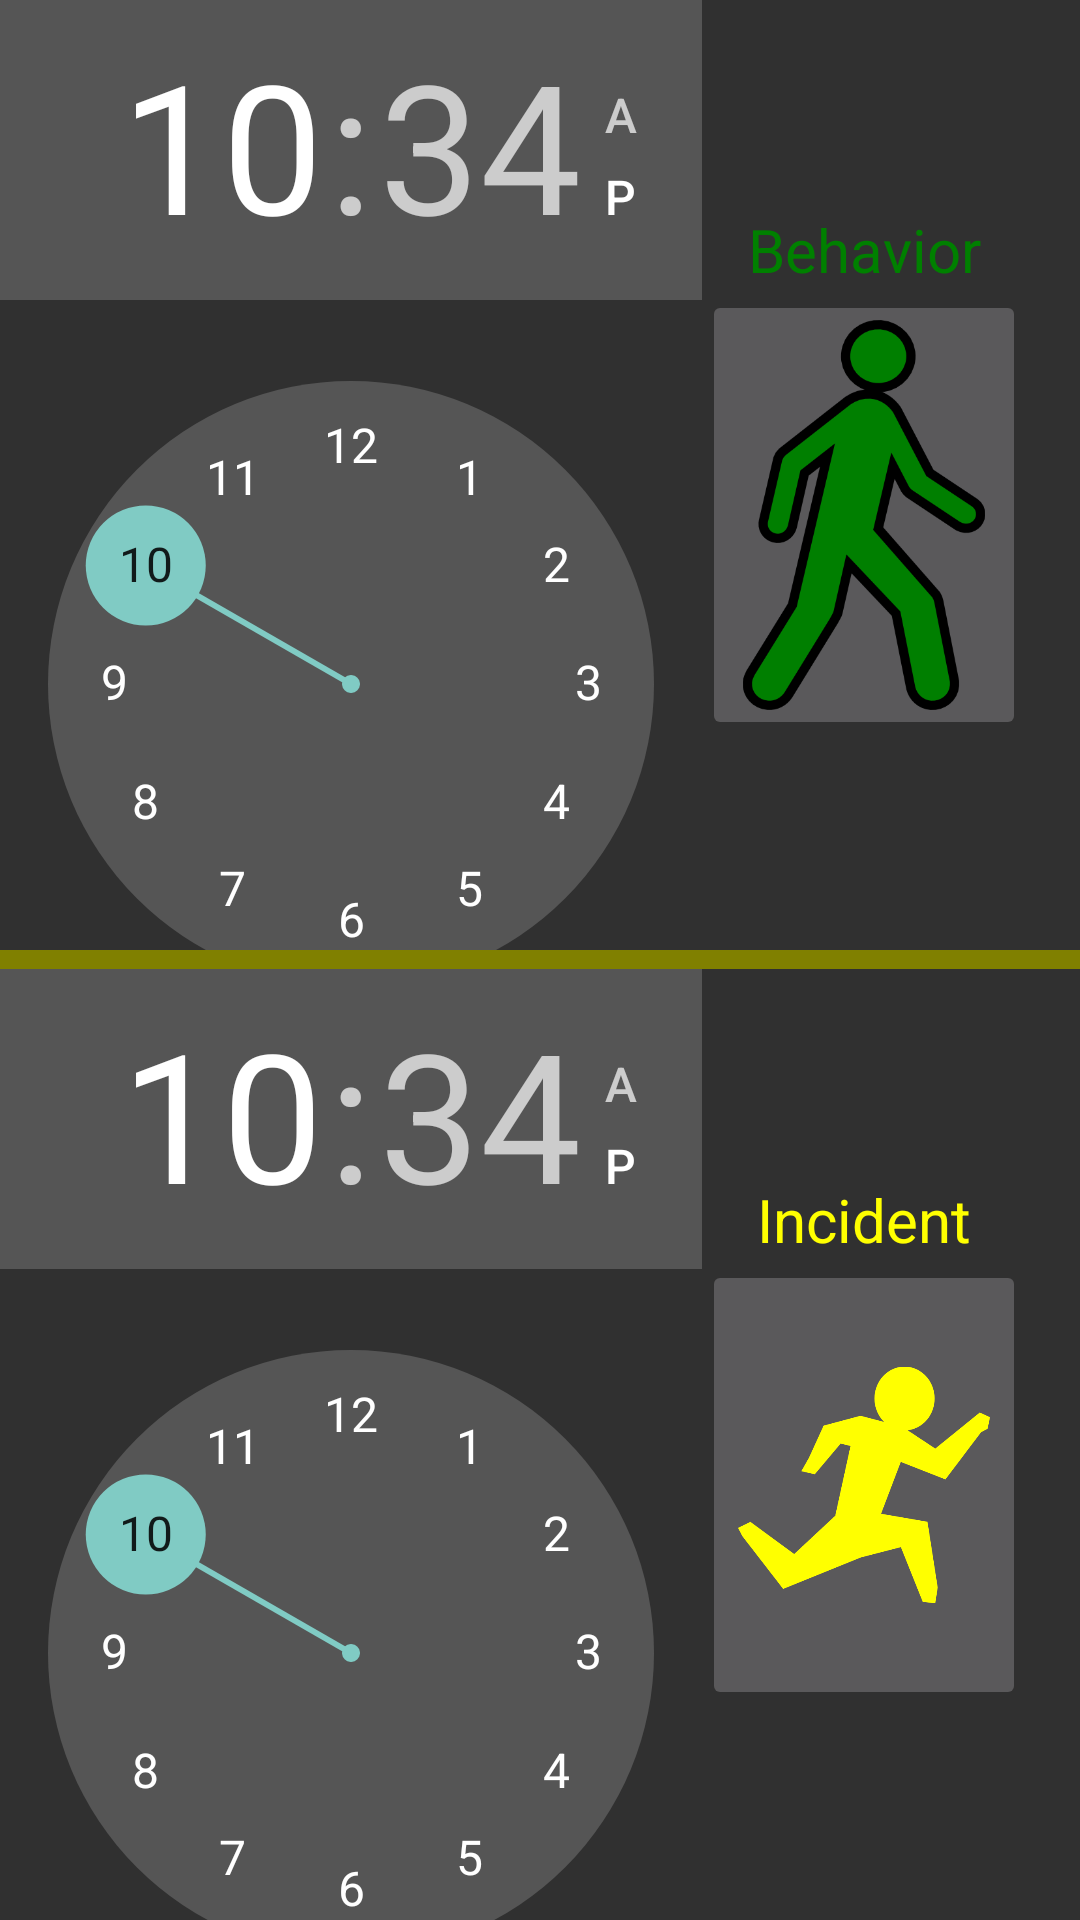

Android layout source for this screen:
<!-- AndroidManifest.xml: activity theme AppThemeNoActionBar -->
<!-- res/layout/activity_collect.xml -->
<?xml version="1.0" encoding="utf-8"?>
<LinearLayout xmlns:android="http://schemas.android.com/apk/res/android"
    xmlns:tools="http://schemas.android.com/tools"
    android:layout_width="match_parent"
    android:layout_height="match_parent"
    android:orientation="vertical"
    tools:context="com.example.dobs.Activities.CollectActivity">

    <LinearLayout
        android:layout_width="match_parent"
        android:layout_height="0dp"
        android:layout_weight="50"
        android:orientation="horizontal">

        <TimePicker
            android:id="@+id/timeBehavior"
            android:layout_width="0dp"
            android:layout_height="wrap_content"
            android:layout_gravity="center"
            android:layout_weight="65" />

        <LinearLayout
            android:layout_width="0dp"
            android:layout_height="wrap_content"
            android:layout_gravity="center_vertical"
            android:layout_weight="30"
            android:orientation="vertical">

            <TextView
                android:layout_width="match_parent"
                android:layout_height="wrap_content"
                android:gravity="center"
                android:text="Behavior"
                android:textColor="@color/green"
                android:textSize="20sp" />

            <ImageButton
                android:id="@+id/imageBehavior"
                android:layout_width="match_parent"
                android:layout_height="150sp"
                android:contentDescription="@string/Collect"
                android:gravity="center_vertical"
                android:scaleType="fitCenter"
                android:src="@drawable/behavior" />
        </LinearLayout>

        <View
            android:layout_width="0dp"
            android:layout_height="match_parent"
            android:layout_weight="5" />

    </LinearLayout>

    <View
        android:layout_width="match_parent"
        android:layout_height="0dp"
        android:layout_weight="1"
        android:background="@color/olive" />

    <LinearLayout
        android:layout_width="match_parent"
        android:layout_height="0dp"
        android:layout_weight="50"
        android:orientation="horizontal">

        <TimePicker
            android:id="@+id/timeEvent"
            android:layout_width="0dp"
            android:layout_height="wrap_content"
            android:layout_gravity="center"
            android:layout_weight="65" />

        <LinearLayout
            android:layout_width="0dp"
            android:layout_height="wrap_content"
            android:layout_gravity="center_vertical"
            android:layout_weight="30"
            android:orientation="vertical">

            <TextView
                android:layout_width="match_parent"
                android:layout_height="wrap_content"
                android:gravity="center"
                android:text="Incident"
                android:textColor="@color/yellow"
                android:textSize="20sp" />

            <ImageButton
                android:id="@+id/imageEvent"
                android:layout_width="match_parent"
                android:layout_height="150sp"
                android:contentDescription="@string/Collect"
                android:gravity="center_vertical"
                android:scaleType="fitCenter"
                android:src="@drawable/event" />
        </LinearLayout>

        <View
            android:layout_width="0dp"
            android:layout_height="match_parent"
            android:layout_weight="5" />
    </LinearLayout>

</LinearLayout>
<!-- resources referenced by this layout -->
<resources>
  <color name="green">#008000</color>
  <color name="olive">#808000</color>
  <color name="yellow">#FFFF00</color>
  <!-- drawable behavior: png bitmap (drawable, 25574 bytes) -->
  <!-- drawable event: png bitmap (drawable, 17915 bytes) -->
  <string name="Collect">Collect</string>
  <style name="AppThemeNoActionBar" parent="Theme.AppCompat.NoActionBar">
          
      </style>
</resources>
